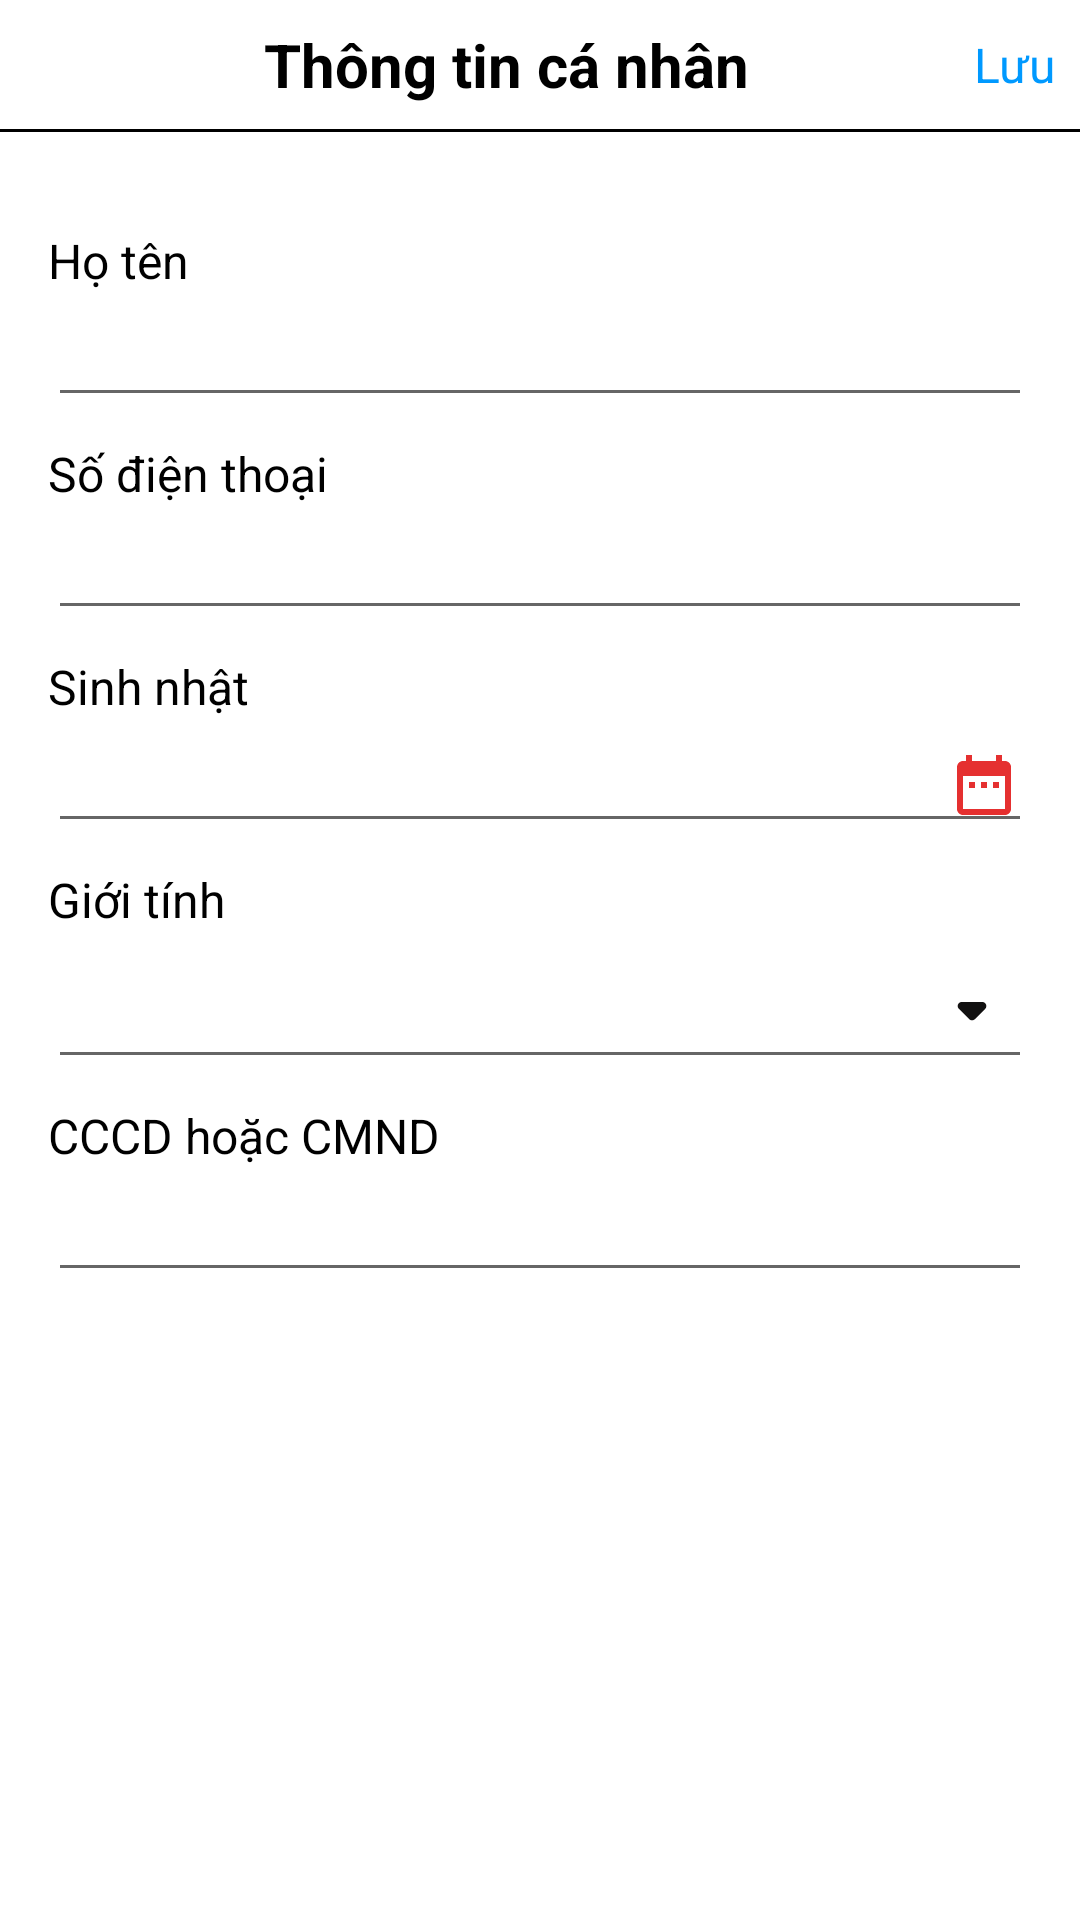

This screen was rendered from an Android layout file. Write that file and the resources it references.
<!-- AndroidManifest.xml: application theme Theme.Do_an -->
<!-- res/layout/activity_personal_info.xml -->
<?xml version="1.0" encoding="utf-8"?>
<LinearLayout xmlns:android="http://schemas.android.com/apk/res/android"
    xmlns:app="http://schemas.android.com/apk/res-auto"
    xmlns:tools="http://schemas.android.com/tools"
    android:layout_width="match_parent"
    android:layout_height="match_parent"
    android:orientation="vertical"
    tools:context=".ui.PersonalInfoActivity">
    <LinearLayout
        android:layout_width="match_parent"
        android:layout_height="wrap_content"
        android:paddingLeft="8dp"
        android:paddingRight="8dp"
        android:layout_marginTop="8dp">
        <ImageButton
            android:id="@+id/backTTCN"
            android:layout_width="wrap_content"
            android:layout_height="wrap_content"
            android:src="@drawable/round_arrow_back_ios_24"
            android:background="@android:color/transparent"
            android:layout_gravity="center_vertical"
            />
        <TextView
            android:layout_width="wrap_content"
            android:layout_height="wrap_content"
            android:text="Thông tin cá nhân"
            android:textColor="@color/black"
            android:textStyle="bold"
            android:textSize="20sp"
            android:layout_gravity="center_vertical"
            android:layout_marginLeft="80dp"/>
        <TextView
            android:id="@+id/LuuTTCN"
            android:layout_width="wrap_content"
            android:layout_height="wrap_content"
            android:text="Lưu"
            android:layout_marginLeft="75dp"
            android:textSize="16sp"
            android:layout_gravity="center_vertical"
            android:textColor="#0099FF"/>
    </LinearLayout>
    <View
        android:layout_width="match_parent"
        android:layout_height="1dp"
        android:background="@color/black"
        android:layout_marginTop="8dp"
        android:layout_marginBottom="16dp"
        />
    <LinearLayout
        android:layout_width="match_parent"
        android:layout_height="wrap_content"
        android:orientation="vertical"
        android:padding="16dp">
        <TextView
            android:layout_width="match_parent"
            android:layout_height="wrap_content"
            android:text="Họ tên"
            android:textSize="16sp"
            android:textColor="@color/black"/>
        <EditText
            android:id="@+id/hotenTTCN"
            android:layout_width="match_parent"
            android:layout_height="wrap_content"
            />
        <TextView
            android:layout_width="match_parent"
            android:layout_height="wrap_content"
            android:text="Số điện thoại"
            android:layout_marginTop="8dp"
            android:textSize="16sp"
            android:textColor="@color/black"/>
        <EditText
            android:id="@+id/phoneTTCN"
            android:focusable="false"
            android:layout_width="match_parent"
            android:layout_height="wrap_content"/>
        <TextView

            android:layout_width="match_parent"
            android:layout_height="wrap_content"
            android:text="Sinh nhật"
            android:layout_marginTop="8dp"
            android:textSize="16sp"
            android:textColor="@color/black"/>
        <EditText
            android:focusable="false"
            android:drawableRight="@drawable/baseline_date_range_24"
            android:id="@+id/sn"
            android:layout_width="match_parent"
            android:layout_height="wrap_content"/>
        <TextView
            android:layout_width="match_parent"
            android:layout_height="wrap_content"
            android:text="Giới tính"
            android:layout_marginTop="8dp"
            android:textSize="16sp"
            android:textColor="@color/black"/>
        <EditText
            android:id="@+id/sex1"
            android:focusable="false"
            android:onClick="showPopupMenu"
            android:drawableRight="@drawable/round_arrow_drop_down_24"
            android:layout_width="match_parent"
            android:layout_height="wrap_content"/>
        <TextView
            android:layout_width="match_parent"
            android:layout_height="wrap_content"
            android:text="CCCD hoặc CMND"
            android:layout_marginTop="8dp"
            android:textSize="16sp"
            android:textColor="@color/black"/>
        <EditText
            android:maxLength="12"
            android:id="@+id/cccd"
            android:layout_width="match_parent"
            android:layout_height="wrap_content"/>
    </LinearLayout>

</LinearLayout>
<!-- resources referenced by this layout -->
<resources>
  <color name="black">#FF000000</color>
  <!-- drawable baseline_date_range_24 (drawable) -->
  <vector android:height="24dp" android:tint="#E53030"
      android:viewportHeight="24" android:viewportWidth="24"
      android:width="24dp" xmlns:android="http://schemas.android.com/apk/res/android">
      <path android:fillColor="@android:color/white" android:pathData="M9,11L7,11v2h2v-2zM13,11h-2v2h2v-2zM17,11h-2v2h2v-2zM19,4h-1L18,2h-2v2L8,4L8,2L6,2v2L5,4c-1.11,0 -1.99,0.9 -1.99,2L3,20c0,1.1 0.89,2 2,2h14c1.1,0 2,-0.9 2,-2L21,6c0,-1.1 -0.9,-2 -2,-2zM19,20L5,20L5,9h14v11z"/>
  </vector>
  <!-- drawable round_arrow_drop_down_24 (drawable) -->
  <vector android:height="32dp" android:tint="#111010"
      android:viewportHeight="24" android:viewportWidth="24"
      android:width="32dp" xmlns:android="http://schemas.android.com/apk/res/android">
      <path android:fillColor="@android:color/white" android:pathData="M8.71,11.71l2.59,2.59c0.39,0.39 1.02,0.39 1.41,0l2.59,-2.59c0.63,-0.63 0.18,-1.71 -0.71,-1.71H9.41c-0.89,0 -1.33,1.08 -0.7,1.71z"/>
  </vector>
  <style name="Theme.Do_an" parent="Theme.MaterialComponents.DayNight.DarkActionBar">
          
          <item name="colorPrimary">@color/MomoColor</item>
          <item name="colorPrimaryVariant">@color/purple_700</item>
          <item name="colorOnPrimary">@color/white</item>
          
          <item name="colorSecondary">@color/teal_200</item>
          <item name="colorSecondaryVariant">@color/teal_700</item>
          <item name="colorOnSecondary">@color/black</item>
          
          <item name="android:statusBarColor">?attr/colorPrimaryVariant</item>
          
      </style>
  <color name="MomoColor">#B82C84</color>
  <color name="purple_700">#FF3700B3</color>
  <color name="white">#FFFFFFFF</color>
  <color name="teal_200">#FF03DAC5</color>
  <color name="teal_700">#FF018786</color>
</resources>
